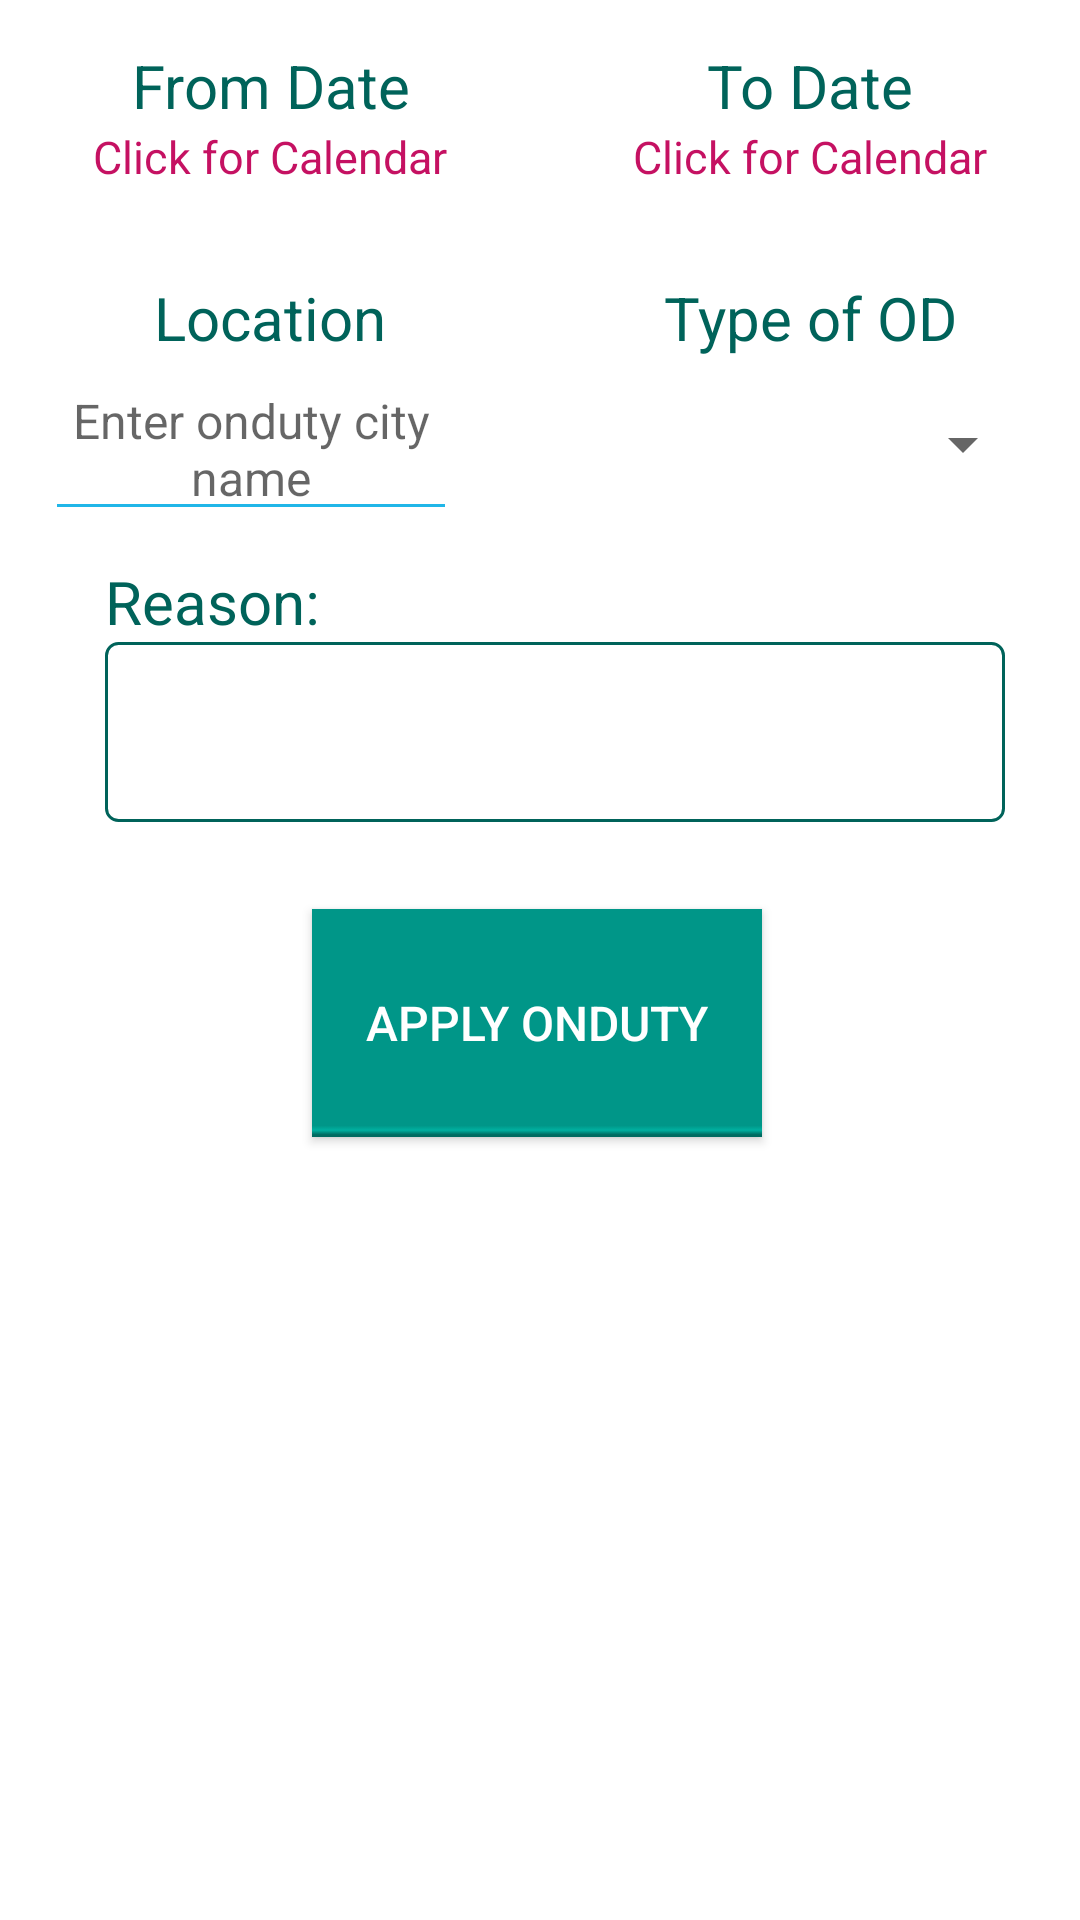

Android layout source for this screen:
<!-- AndroidManifest.xml: application theme CustomActionBarTheme -->
<!-- res/layout/fragment_applyonduty.xml -->
<?xml version="1.0" encoding="utf-8"?>
<ScrollView
    xmlns:android="http://schemas.android.com/apk/res/android"
    android:layout_width="match_parent"
    android:layout_height="match_parent"
    android:background="#ffffff"
    >

    <LinearLayout
        android:layout_width="match_parent"
        android:layout_height="wrap_content"
        android:orientation="vertical"
        android:layout_margin="15dp"
        >
        <LinearLayout
            android:layout_width="match_parent"
            android:layout_height="wrap_content"
            android:orientation="horizontal"
            android:gravity="center_vertical"


            >


            <TextView
                android:id="@+id/fromdateondutylabel_TV"
                android:layout_width="0dp"
                android:layout_height="wrap_content"
                android:text="From Date"
                android:textSize="20dp"

                android:layout_weight="1"

                android:gravity="center"
                android:textColor="@color/greenTextcolor"
                />

            <TextView

                android:layout_width="0dp"
                android:layout_height="wrap_content"
                android:layout_weight=".2"
                android:gravity="center"
                android:text=""
                android:textColor="#20b6e8"

                android:textStyle="bold" />

            <TextView
                android:id="@+id/todateondutylabel_TV"
                android:layout_width="0dp"
                android:layout_height="wrap_content"

                android:text="To Date"
                android:textSize="20dp"
                android:gravity="center"
                android:layout_weight="1"
                android:textColor="@color/greenTextcolor"
                />

        </LinearLayout>
        <LinearLayout
            android:layout_width="match_parent"
            android:layout_height="wrap_content"
            android:orientation="horizontal"
            android:gravity="center_vertical"

            >


            <TextView
                android:id="@+id/clickfromdateonduty_TV"
                android:layout_width="0dp"
                android:layout_height="wrap_content"
                android:text="Click for Calendar"
                android:textSize="15dp"

                android:layout_weight="1"

                android:gravity="center"
                android:textColor="#c51162"
                />

            <TextView
                android:layout_width="0dp"
                android:layout_height="wrap_content"
                android:layout_weight=".2"
                android:gravity="center"
                android:text=""
                android:textColor="#20b6e8"

                android:textStyle="bold" />

            <TextView
                android:id="@+id/clicktodateonduty_TV"
                android:layout_width="0dp"
                android:layout_height="wrap_content"
                android:textSize="15dp"
                android:text="Click for Calendar"

                android:gravity="center"
                android:layout_weight="1"
                android:textColor="#c51162"
                />
        </LinearLayout>



        <LinearLayout
            android:layout_width="match_parent"
            android:layout_height="wrap_content"
            android:orientation="horizontal"
            android:gravity="center_vertical"
            android:layout_marginTop="30dp"

            >


            <TextView
                android:id="@+id/locationondutylabel_TV"
                android:layout_width="0dp"
                android:layout_height="wrap_content"
                android:text="Location"
                android:textSize="20dp"

                android:layout_weight="1"

                android:gravity="center"
                android:textColor="@color/greenTextcolor"
                />

            <TextView
                android:id="@+id/textView2"
                android:layout_width="0dp"
                android:layout_height="wrap_content"
                android:layout_weight=".2"
                android:gravity="center"
                android:text=""
                android:textColor="#20b6e8"

                android:textStyle="bold" />

            <TextView
                android:id="@+id/typeofondutylabel_TV"
                android:layout_width="0dp"
                android:layout_height="wrap_content"

                android:text="Type of OD"
                android:textSize="20dp"
                android:gravity="center"
                android:layout_weight="1"
                android:textColor="@color/greenTextcolor"
                />

        </LinearLayout>
        <LinearLayout
            android:layout_width="match_parent"
            android:layout_height="wrap_content"
            android:orientation="horizontal"
            android:gravity="center_vertical"
            >


            <EditText
                android:id="@+id/locationonduty_ET"
                android:layout_width="2dp"
                android:layout_height="wrap_content"
                android:layout_weight="1"
                android:backgroundTint="#20b6e8"
                android:digits="abcdefghijklmnopqrstuvwxyzABCDEFGHIJKLMNOPQRSTUVWXYZ "
                android:gravity="center"
                android:hint="Enter onduty city name"
                android:inputType="text"
                android:maxLength="35"
                android:textColor="#354049"
                android:textSize="16dp" />

            <TextView

                android:layout_width="0dp"
                android:layout_height="wrap_content"
                android:layout_weight=".2"
                android:gravity="center"
                android:text=""
                android:textColor="#20b6e8"

                android:textStyle="bold" />

            <Spinner
                android:id="@+id/typeofonduty_SP"
                android:layout_width="30dp"
                android:layout_height="wrap_content"
                android:hint="Select"
                android:gravity="center"
                android:layout_weight="1"
                android:digits="abcdefghijklmnopqrstuvwxyzABCDEFGHIJKLMNOPQRSTUVWXYZ"
                />

        </LinearLayout>


        <LinearLayout
            android:layout_width="fill_parent"
            android:layout_height="fill_parent"
            android:background="#FFFFFF"
            android:layout_marginTop="10dp"
            android:orientation="vertical">

            <TextView
                android:id="@+id/reasonsondutylabel_TV"
                android:layout_width="wrap_content"
                android:layout_height="wrap_content"
                android:text="Reason:"

                android:layout_marginLeft="20dp"
                android:textSize="20dp"
                android:textColor="@color/greenTextcolor"/>


            <EditText
                android:id="@+id/reasononduty_ET"
                android:layout_width="match_parent"
                android:layout_height="60dp"
                android:ems="10"
                android:layout_marginLeft="20dp"
                android:layout_marginRight="10dp"
                android:inputType="textMultiLine"
                android:textColor="@color/greenTextcolor"
                android:background="@drawable/shap"/>


            <Button
                android:id="@+id/applyonduty_BT"
                android:layout_width="150dp"
                android:layout_height="76dp"

                android:layout_gravity="center"

                android:layout_marginTop="29dp"
                android:layout_marginRight="1dp"
                android:background="@drawable/openingbalance_button"
                android:gravity="center"
                android:text="Apply Onduty"
                android:textColor="#FFFFFF"
                android:textSize="16dp" />


            <TextView
                android:layout_width="0dp"
                android:layout_height="wrap_content"
                android:text=""
                android:layout_marginTop="25dp"
                android:gravity="center"

                />


        </LinearLayout>



    </LinearLayout>

</ScrollView>


    
<!-- resources referenced by this layout -->
<resources>
  <color name="greenTextcolor">#00635a</color>
  <!-- drawable openingbalance_button: png bitmap (drawable, 1133 bytes) -->
  <!-- drawable shap (drawable) -->
  <?xml version="1.0" encoding="utf-8"?>
   
  <shape xmlns:android="http://schemas.android.com/apk/res/android"> 
  <solid android:color="#ffffffff"/>    
  
  <stroke android:width="1dp"
          android:color="#00635a"
          />
  
  <padding android:left="1dp"
           android:top="1dp"
           android:right="1dp"
           android:bottom="1dp"
           /> 
  
  <corners android:bottomRightRadius="4dp" 
           android:bottomLeftRadius="4dp" 
           android:topLeftRadius="4dp"
           android:topRightRadius="4dp"/> 
  </shape>
  <style name="CustomActionBarTheme" parent="@style/Theme.AppCompat.Light">
      <item name="android:textColorPrimary">@null</item>
      <item name="colorPrimary">@color/table_code</item>
      <item name="drawerArrowStyle">@style/DrawerHamburgerStyle</item>
      </style>
  <color name="table_code">#01b8a7</color>
  <style name="DrawerHamburgerStyle" parent="@style/Widget.AppCompat.DrawerArrowToggle">
          <item name="spinBars">true</item>
          <item name="color">@android:color/black</item>
      </style>
</resources>
